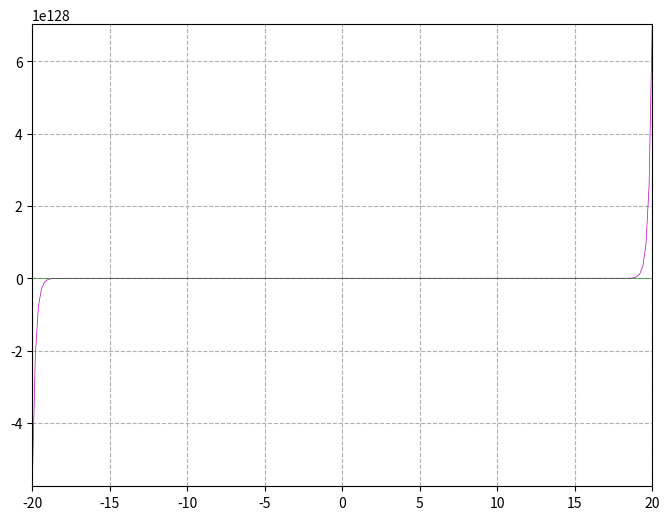

Recreate this plot in Python.
import numpy as np
import matplotlib.pyplot as plt
x = np.linspace(-20.000000, 20.000000, 200)
y = (x**(101)-(101*(x))+(100))/(x**(2)-(2*(x))+(1))
plt.figure(figsize=(8,6), dpi=100)
plt.grid(True, linestyle="--")
plt.axis([-20.000000, 20.000000, np.min(y), np.max(y)])
plt.plot(x, y, "-m",linewidth=0.5)
y = 1419029908 * x + 44593981
plt.plot(x, y, "-g",linewidth=0.4)
plt.savefig('plot.png')